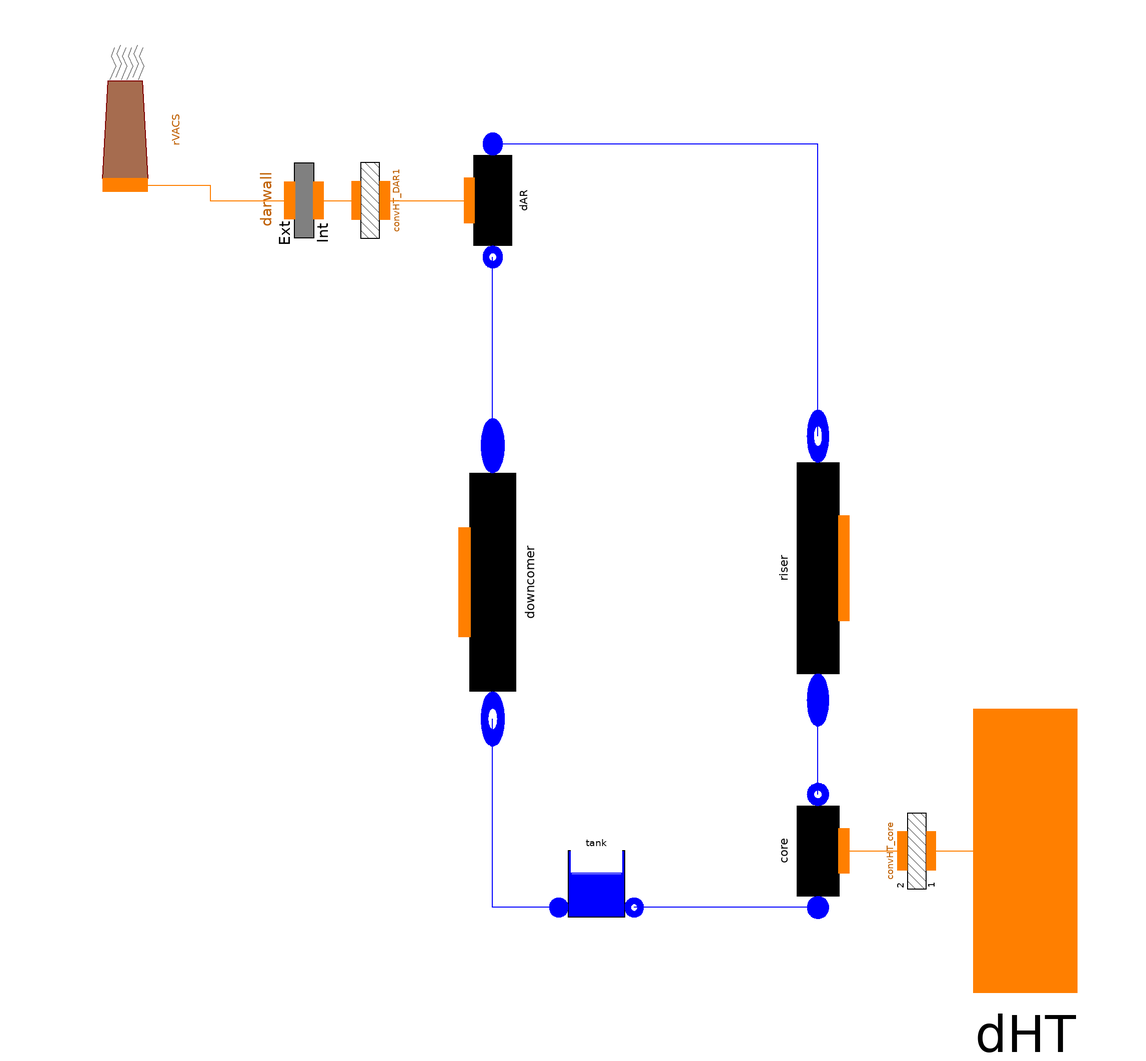

The Modelica model whose source follows is shown above as a component diagram (icons at their Placement, wires along their Line points).

model DRACS_2
  constant Real pi = Modelica.Constants.pi;
  constant Modelica.SIunits.Length dtube_core = 0.01021;
  constant Modelica.SIunits.Length dtube_dar =  0.01664;
  constant Modelica.SIunits.Length dtube_rise = 0.05;
  constant Integer Nt_dar = 120;
  constant Integer Nt_core = 664;
  Modelica.SIunits.Temperature looptemp[12];
  parameter Modelica.SIunits.Length Dint=3.5 "Internal diameter of each tube";
  parameter Modelica.SIunits.Length Dext=3.75 "External diameter of each tube";
  parameter Modelica.SIunits.Length L = 2 "length of annulus";
  Modelica.SIunits.Power powercore "power from core";
  Modelica.SIunits.Power powerdar "power to radiator";
  Modelica.SIunits.Power dummy "power to radiator";
  parameter Integer parallel = 3;

  ThermoPower3.Water.Flow1D   core(
    redeclare package Medium = ORNL_AdvSMR.Media.Fluids.Na,
    DynamicMomentum=true,
    allowFlowReversal=false,
    L=2,
    H=2,
    A=pi*dtube_core^2/4,
    omega=pi*dtube_core,
    Dhyd=dtube_core,
    wnom=7.2,
    rhonom=800,
    Nt=Nt_core,
    FFtype=ThermoPower3.Choices.Flow1D.FFtypes.Cfnom,
    Kfnom=0.001,
    Cfnom=0.005,
    w(start=0.00333),
    hstartin=8.85e5,
    hstartout=8.87e5,
    dpnom=100,
    pstart=992000,
    N=3)            annotation (Placement(transformation(
        extent={{12,-11},{-12,11}},
        rotation=-90,
        origin={45,-70})));
  ThermoPower3.Water.Flow1D   dAR(
    redeclare package Medium = ORNL_AdvSMR.Media.Fluids.Na,
    DynamicMomentum=true,
    allowFlowReversal=false,
    rhonom=800,
    L=2,
    H=-2,
    A=dtube_dar^2*0.25*pi,
    omega=dtube_dar^2*pi,
    Dhyd=dtube_dar,
    wnom=7.2,
    Nt=Nt_dar,
    FFtype=ThermoPower3.Choices.Flow1D.FFtypes.Cfnom,
    Kfnom=0.001,
    Cfnom=0.001,
    w(start=0.0396),
    hstartin=8.87e5,
    hstartout=8.86e5,
    N=3,
    dpnom=100,
    pstart=959140)  annotation (Placement(transformation(
        extent={{12,-10},{-12,10}},
        rotation=90,
        origin={-24,68})));
  ThermoPower3.Water.Flow1D riser(
    Nt=1,
    L=6,
    H=6,
    A=pi*dtube_rise^2/4,
    omega=pi*dtube_rise,
    wnom=7.2,
    redeclare package Medium = ORNL_AdvSMR.Media.Fluids.Na,
    DynamicMomentum=true,
    allowFlowReversal=false,
    rhonom=800,
    Dhyd=dtube_rise,
    Kfnom=0.001,
    Cfnom=0.005,
    w(start=2.2167),
    hstartin=8.87e5,
    hstartout=8.87e5,
    N=3,
    dpnom=100,
    pstart=94200000000)
                    annotation (Placement(transformation(
        extent={{28,-11},{-28,11}},
        rotation=270,
        origin={45,-10})));
  ThermoPower3.Water.Flow1D downcomer(
    Nt=1,
    L=6,
    A=pi*dtube_rise^2/4,
    omega=pi*dtube_rise,
    wnom=7.2,
    redeclare package Medium = ORNL_AdvSMR.Media.Fluids.Na,
    DynamicMomentum=true,
    allowFlowReversal=false,
    H=-6,
    rhonom=800,
    Dhyd=dtube_rise,
    Kfnom=0.001,
    Cfnom=0.005,
    w(start=2.2167),
    hstartin=8.86e5,
    hstartout=8.86e5,
    N=3,
    pstart=1095300,
    dpnom=100)      annotation (Placement(transformation(
        extent={{-29,12},{29,-12}},
        rotation=270,
        origin={-24,-13})));
  ConvHT_multiple             convHT_core(                gamma=2.7e4, N=3,
    Np=parallel)
    annotation (Placement(transformation(extent={{-10,-10},{10,10}},
        rotation=-90,
        origin={66,-70})));
  ThermoPower3.Water.Tank tank(
    A=0.1,
    V0=0.1,
    redeclare package Medium = ORNL_AdvSMR.Media.Fluids.Na,
    ystart=1.13457,
    hstart=8.85e5,
    pext=1000000)
    annotation (Placement(transformation(extent={{-12,-86},{8,-66}})));
  ThermoPower3.Thermal.MetalTube darwall(
    lambda=25,
    rhomcm=4000,
    rext=0.01995/2,
    rint=dtube_dar/2,
    L=2,
    WallRes=false,
    N=3,
    Tstartbar=623.15)
         annotation (Placement(transformation(
        extent={{-10,10},{10,-10}},
        rotation=90,
        origin={-64,68})));
  ThermoPower3.Thermal.DHT dHT(N=3)
    annotation (Placement(transformation(extent={{78,-100},{100,-40}})));
  ThermoPower3.Thermal.ConvHT convHT_DAR1(            N=3, gamma=20000)
                                                           annotation (
      Placement(transformation(
        extent={{-10,-10},{10,10}},
        rotation=90,
        origin={-50,68})));
  RVACS rVACS(
    N=3,
    Ntr=Nt_dar,
    Do=0.7,
    ksi=10) annotation (Placement(transformation(extent={{-114,70},{-90,96}})));
equation
  looptemp = cat(1,core.T,riser.T,dAR.T,downcomer.T);
  powercore = Nt_core*core.A*(core.u[3]*core.rho[3]*core.h[3] - core.u[1]*core.rho[1]*core.h[1]);
  powerdar = dAR.A*Nt_dar*(dAR.u[1]*dAR.rho[1]*dAR.h[1] - dAR.u[3]*dAR.rho[3]*dAR.h[3]);
  -dummy = dAR.Q;
  connect(core.outfl, riser.infl) annotation (Line(
      points={{45,-58},{45,-38}},
      color={0,0,255},
      smooth=Smooth.None));
  connect(downcomer.infl, dAR.outfl) annotation (Line(
      points={{-24,16},{-24,56}},
      color={0,0,255},
      smooth=Smooth.None));
  connect(core.infl, tank.outlet) annotation (Line(
      points={{45,-82},{6,-82}},
      color={0,0,255},
      smooth=Smooth.None));
  connect(tank.inlet, downcomer.outfl) annotation (Line(
      points={{-10,-82},{-24,-82},{-24,-42}},
      color={0,0,255},
      smooth=Smooth.None));
  connect(riser.outfl, dAR.infl) annotation (Line(
      points={{45,18},{45,80},{-24,80}},
      color={0,0,255},
      smooth=Smooth.None));
  connect(darwall.int, convHT_DAR1.side1) annotation (Line(
      points={{-61,68},{-53,68}},
      color={255,127,0},
      smooth=Smooth.None));
  connect(convHT_DAR1.side2, dAR.wall) annotation (Line(
      points={{-46.9,68},{-29,68}},
      color={255,127,0},
      smooth=Smooth.None));
  connect(rVACS.side1, darwall.ext) annotation (Line(
      points={{-102,71.3},{-84,71.3},{-84,68},{-67.1,68}},
      color={255,127,0},
      smooth=Smooth.None));
  connect(core.wall, convHT_core.side2) annotation (Line(
      points={{50.5,-70},{62.9,-70}},
      color={255,127,0},
      smooth=Smooth.None));
  connect(convHT_core.side1, dHT) annotation (Line(
      points={{69,-70},{89,-70}},
      color={255,127,0},
      smooth=Smooth.None));
  annotation (Diagram(coordinateSystem(preserveAspectRatio=false, extent={{-120,
            -100},{100,100}}),      graphics), Icon(coordinateSystem(extent={{-120,
            -100},{100,100}}, preserveAspectRatio=false), graphics));
end DRACS_2;